Run: headless pygame with SDL's dummy video driver; simulated clock (each Clock.tick advances the game by its frame time, no real sleeping); random seed 0; keys injected as events and as key.get_pressed() state; no mouse input.
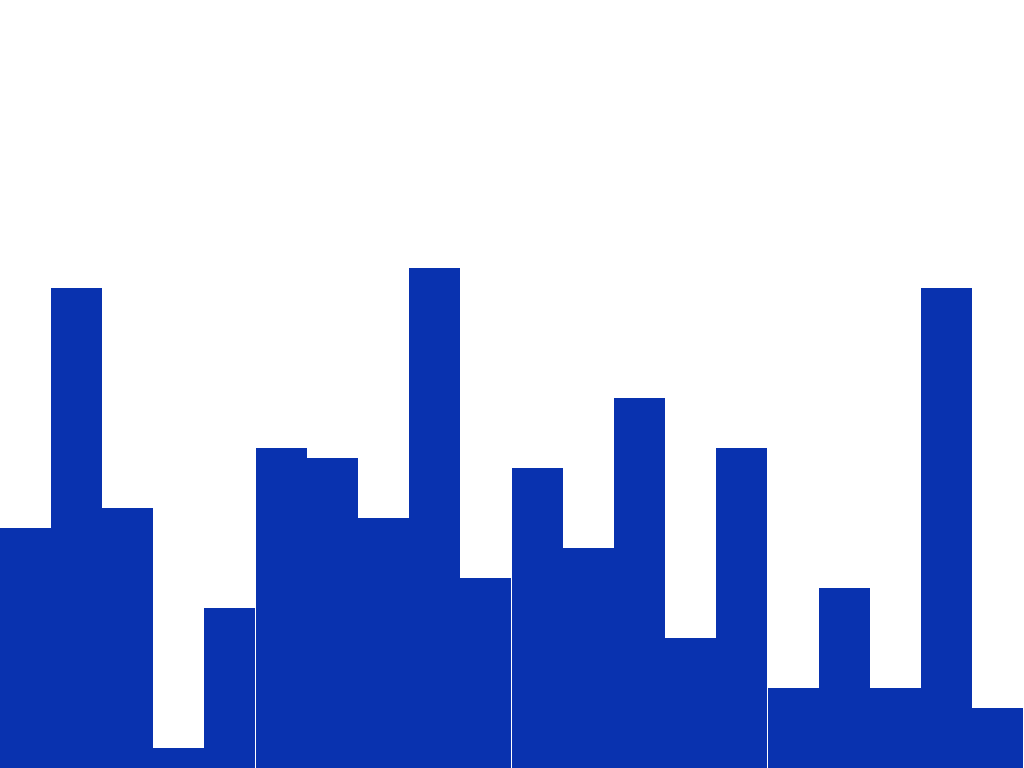
Frame 1 of 4 · flips 1–60 · no input
Frame 2 of 4 · flips 61–180 · tapped SPACE, RETURN · held RIGHT (→), D · screen unchanged from frame 1, image omitted
Frame 3 of 4 · flips 181–300 · held DOWN (↓), S · screen unchanged from frame 2, image omitted
Frame 4 of 4 · flips 301–420 · held LEFT (←), A, UP (↑), W · screen unchanged from frame 3, image omitted

The pygame program that drew these frames:

import pygame
import random


def quicksort(arr: list) -> list:
    if len(arr) < 2:
        return arr
    mid = len(arr) // 2
    if arr[0] > arr[mid]:
        arr[0], arr[mid] = arr[mid], arr[0]
    if arr[0] > arr[-1]:
        arr[0], arr[-1] = arr[-1], arr[0]
    if arr[mid] > arr[-1]:
        arr[mid], arr[-1] = arr[-1], arr[mid]
    pivot = arr[mid]
    less, equal, greater = [], [], []
    for i in arr:
        if i < pivot:
            less.append(i)
        elif i == pivot:
            equal.append(i)
        else:
            greater.append(i)
    return quicksort(less) + equal + quicksort(greater)


def main():
    pygame.init()
    infoObject = pygame.display.Info()
    WIDTH, HEIGHT = infoObject.current_w, infoObject.current_h
    clock = pygame.time.Clock()
    display_window = pygame.display.set_mode((WIDTH, HEIGHT))
    pygame.display.set_caption("Quick Sort Visualizer")
    random_array = [random.randint(0, 50) for _ in range(20)]
    pygame_loop(random_array, display_window, clock, HEIGHT, WIDTH)
    pygame.quit()


def pygame_loop(
    random_array: list,
    screen: pygame.Surface,
    clock: pygame.time.Clock,
    HEIGHT: int,
    WIDTH: int,
):
    ...
    # Display the array as bars
    while True:
        for event in pygame.event.get():
            if event.type == pygame.QUIT:
                return
            if event.type == pygame.KEYDOWN:
                if event.key == pygame.K_q:
                    return
        screen.fill((255, 255, 255))
        [
            pygame.draw.rect(
                screen,
                (9, 50, 175),
                (
                    i * WIDTH // len(random_array),
                    HEIGHT - j * 10,
                    WIDTH // len(random_array),
                    j * 10,
                ),
            )
            for i, j in enumerate(random_array)
        ]
        pygame.display.update()
        clock.tick(60)


if __name__ == "__main__":
    main()
